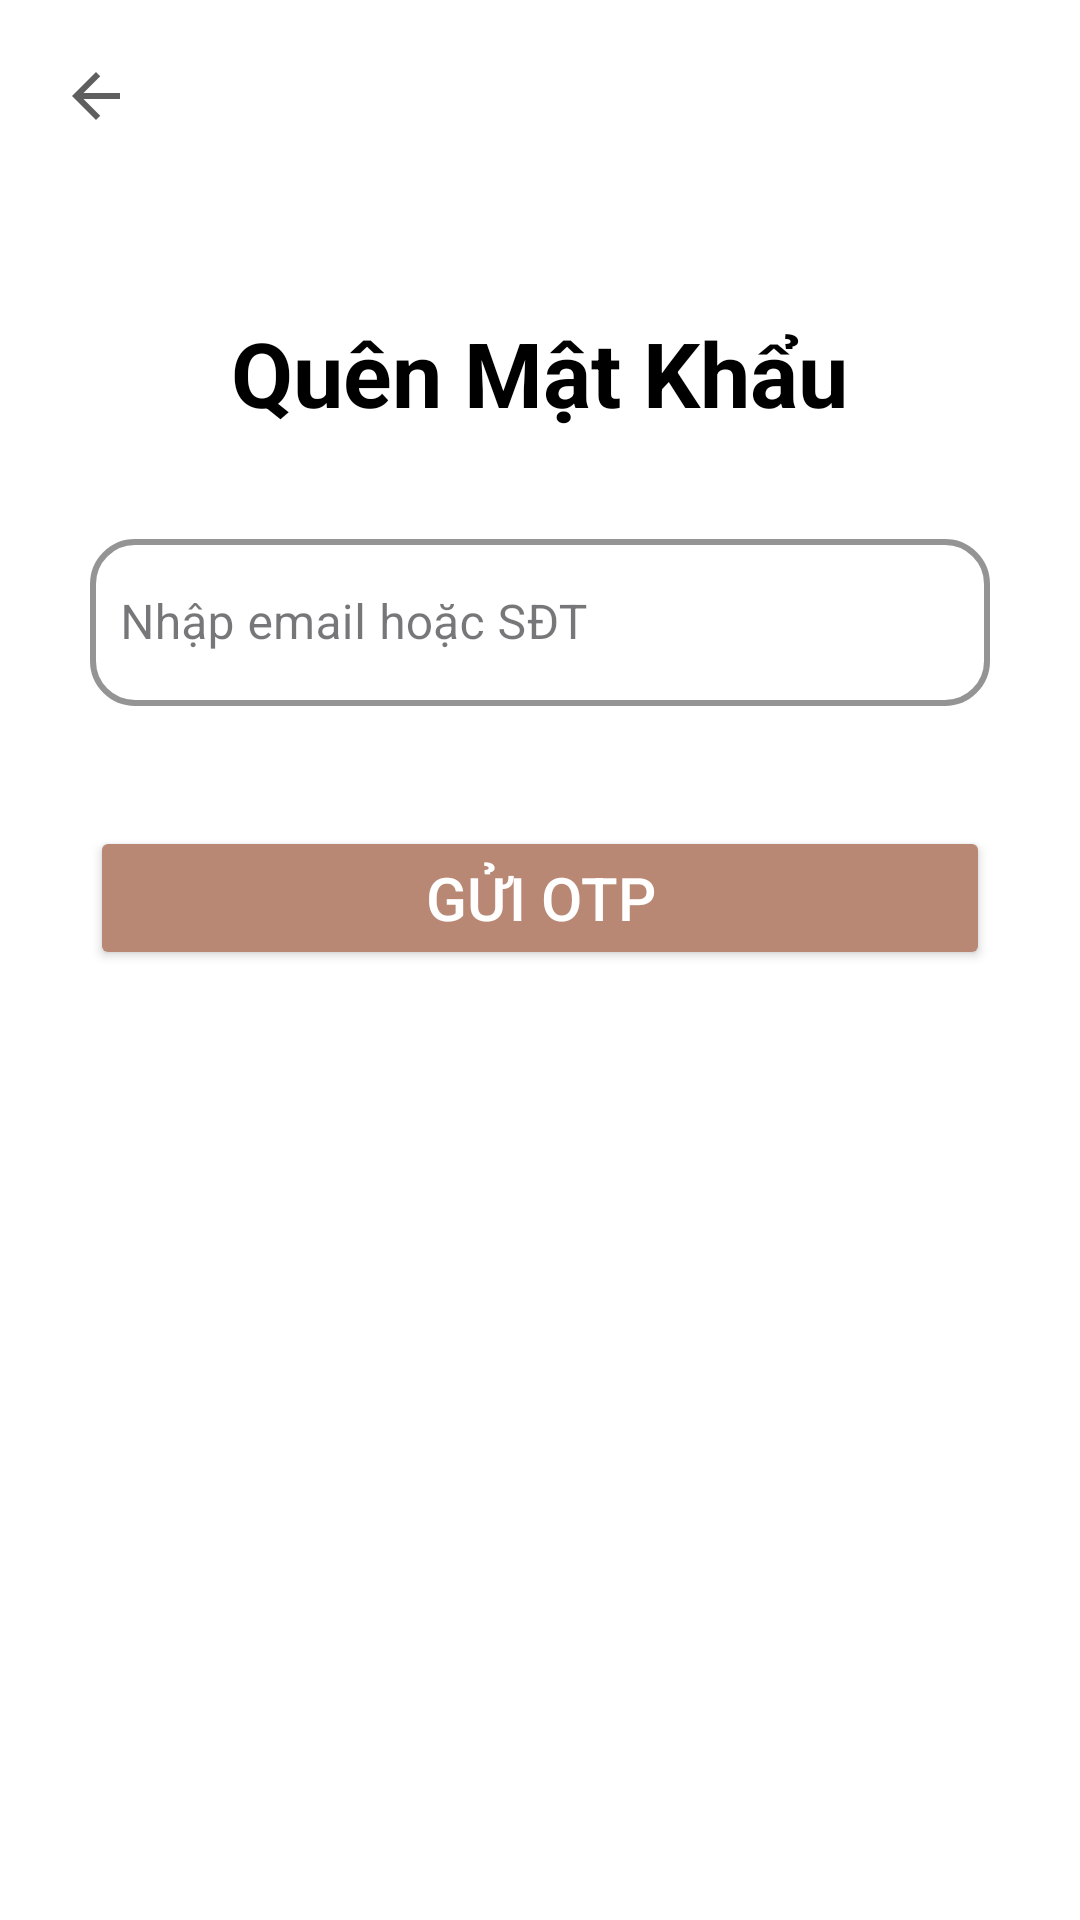

Produce the Android XML layout that renders to this screen, including the resource entries it uses.
<!-- AndroidManifest.xml: application theme Base.Theme.Light -->
<!-- res/layout/activity_input_email.xml -->
<?xml version="1.0" encoding="utf-8"?>
<LinearLayout xmlns:android="http://schemas.android.com/apk/res/android"
    xmlns:app="http://schemas.android.com/apk/res-auto"
    xmlns:tools="http://schemas.android.com/tools"
    android:layout_width="match_parent"
    android:layout_height="match_parent"
    android:orientation="vertical"
    android:background="@color/input_email_back"
    android:gravity="center_horizontal"
    tools:context=".Activitys.InputEmailActivity"
    >
    <ImageView
        android:id="@+id/backBtn"
        android:layout_width="wrap_content"
        android:layout_height="wrap_content"
        android:src="@drawable/baseline_arrow_back_24"
        android:padding="10dp"
        android:layout_gravity="start"
        android:layout_marginStart="10dp"
        android:layout_marginTop="10dp"/>

    <TextView
        android:layout_width="wrap_content"
        android:layout_height="wrap_content"
        android:layout_marginTop="50dp"
        android:text="@string/input_email_QuenMK"
        android:textColor="@color/black"
        android:textSize="30sp"
        android:textStyle="bold" />
    <com.google.android.material.textfield.TextInputLayout
        android:layout_width="match_parent"
        android:layout_height="wrap_content"
        android:layout_marginStart="30dp"
        android:layout_marginEnd="30dp"
        android:layout_marginTop="30dp"
        app:boxCornerRadiusTopStart="15sp"
        app:boxCornerRadiusTopEnd="15sp"
        app:boxStrokeColor="@color/black"
        app:hintTextColor="@color/black"
        app:boxCornerRadiusBottomStart="15sp"
        style="@style/Widget.MaterialComponents.TextInputLayout.OutlinedBox"
        app:boxStrokeWidth="2dp"
        app:boxCornerRadiusBottomEnd="15sp">

        <EditText
            android:id="@+id/emailEdt"
            android:layout_width="match_parent"
            android:layout_height="wrap_content"
            android:hint="@string/input_email"
            android:textColorHint="@color/hint"
            android:paddingStart="10dp"
            tools:ignore="TouchTargetSizeCheck" />
    </com.google.android.material.textfield.TextInputLayout>


    <Button
        android:id="@+id/sendOTP"
        android:layout_width="match_parent"
        android:layout_height="wrap_content"
        android:layout_marginStart="30dp"
        android:layout_marginTop="40dp"
        android:layout_marginEnd="30dp"
        android:text="@string/input_email_sendotp"
        android:textColor="@color/buton_text"
        android:textColorHint="@color/hint"
        android:textSize="20dp"
        app:backgroundTint="#B98875" />




</LinearLayout>
<!-- resources referenced by this layout -->
<resources>
  <color name="black">#FF000000</color>
  <color name="buton_text">#FFFFFFFF</color>
  <color name="hint">#878585</color>
  <color name="input_email_back">#ffffff</color>
  <!-- drawable baseline_arrow_back_24 (drawable) -->
  <vector android:alpha="0.63" android:autoMirrored="true"
      android:height="24dp" android:tint="#000000"
      android:viewportHeight="24" android:viewportWidth="24"
      android:width="24dp" xmlns:android="http://schemas.android.com/apk/res/android">
      <path android:fillColor="@android:color/white" android:pathData="M20,11H7.83l5.59,-5.59L12,4l-8,8 8,8 1.41,-1.41L7.83,13H20v-2z"/>
  </vector>
  <string name="input_email">Nhập email hoặc SĐT</string>
  <string name="input_email_QuenMK">Quên Mật Khẩu</string>
  <string name="input_email_sendotp">Gửi OTP</string>
  <style name="Base.Theme.Light" parent="Theme.MaterialComponents.DayNight.NoActionBar">
  
  
      </style>
</resources>
